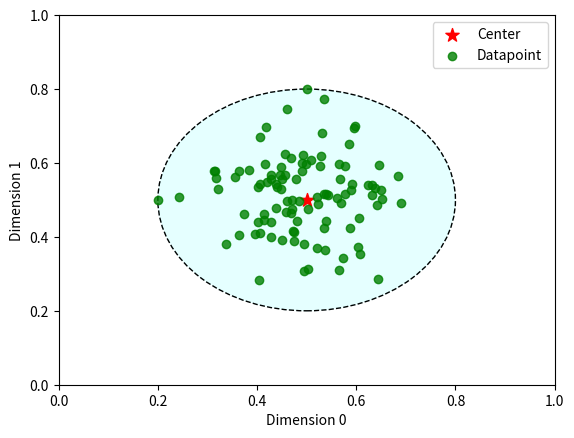

Reproduce this figure in Python.
import matplotlib.pyplot as plt
import numpy as np

center = (0.5, 0.5)
radius = 0.3

data = np.random.normal(0.5, 0.09, size=(100, 2))

# for infill
circle1 = plt.Circle(center, radius, color='cyan', fill=True, ls='--', alpha=0.1)
# for border
circle2 = plt.Circle(center, radius, color='black', fill=False, ls='--')

fig, ax = plt.subplots() 
ax.add_patch(circle1)
ax.add_patch(circle2)

# plot center
plt.scatter(center[0], center[1], marker='*', color='red', label='Center', s=100)
# plot data
plt.scatter(data[:, 0], data[:, 1], alpha=0.8, color='green', label='Datapoint')
# ensure border points
plt.scatter([0.5, 0.2], [0.8, 0.5], alpha=0.8, color='green')

plt.legend()
plt.xlim(0, 1)
plt.ylim(0, 1)
plt.xlabel('Dimension 0')
plt.ylabel('Dimension 1')

ax.set_rasterized(True)
plt.savefig('minimum_enc_ball.pdf', dpi=300)